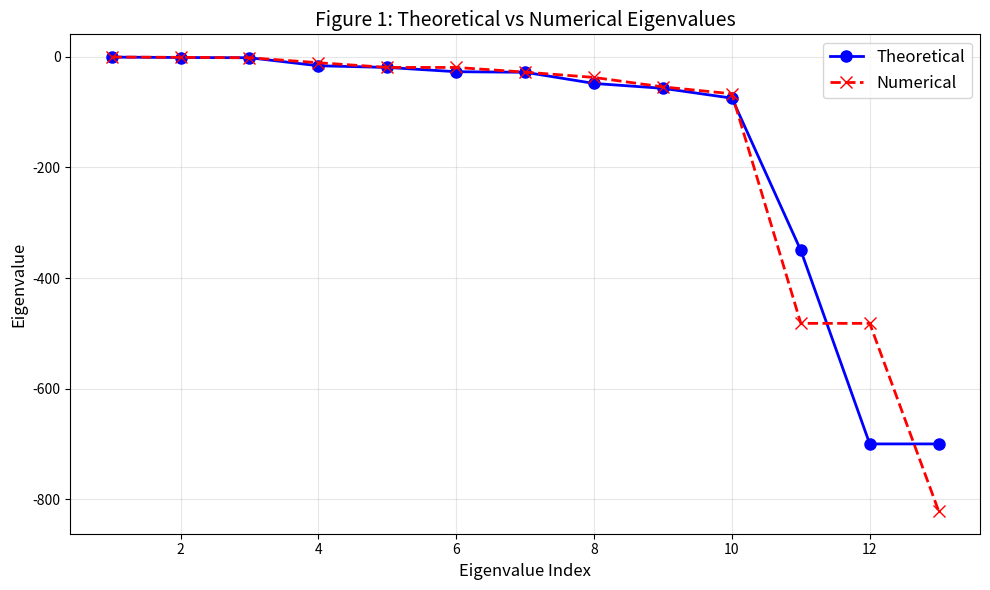
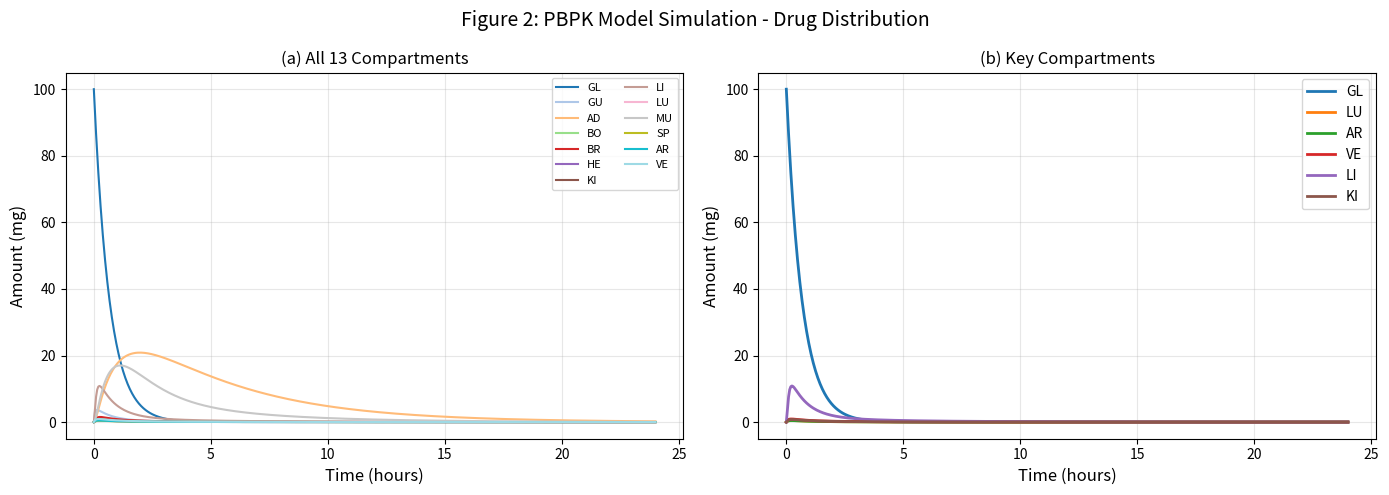
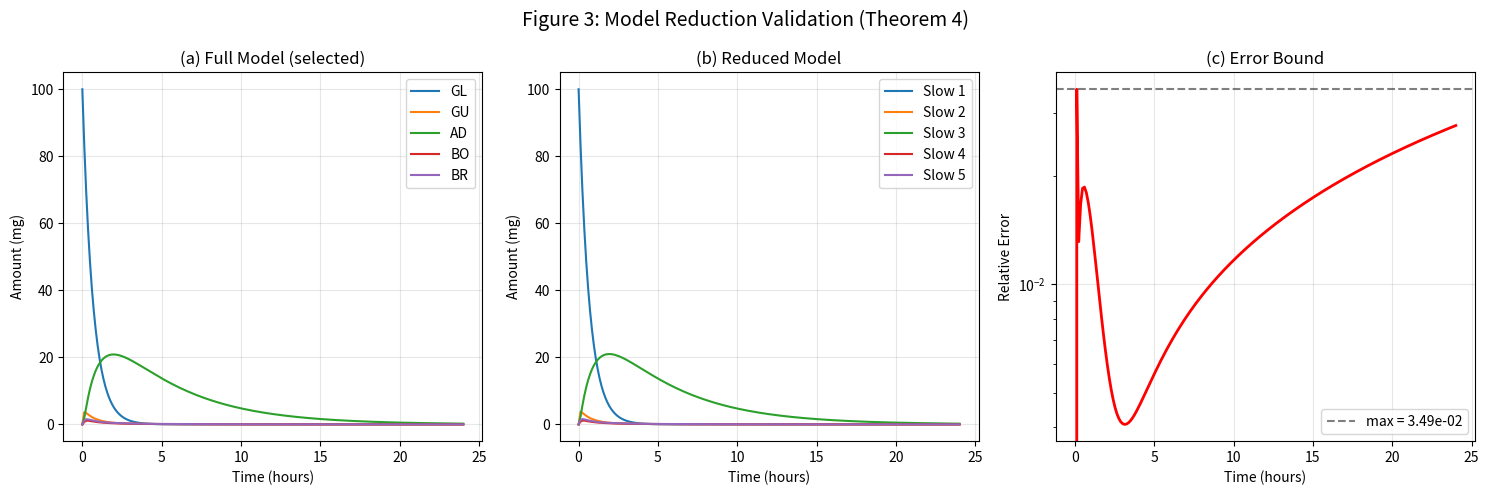
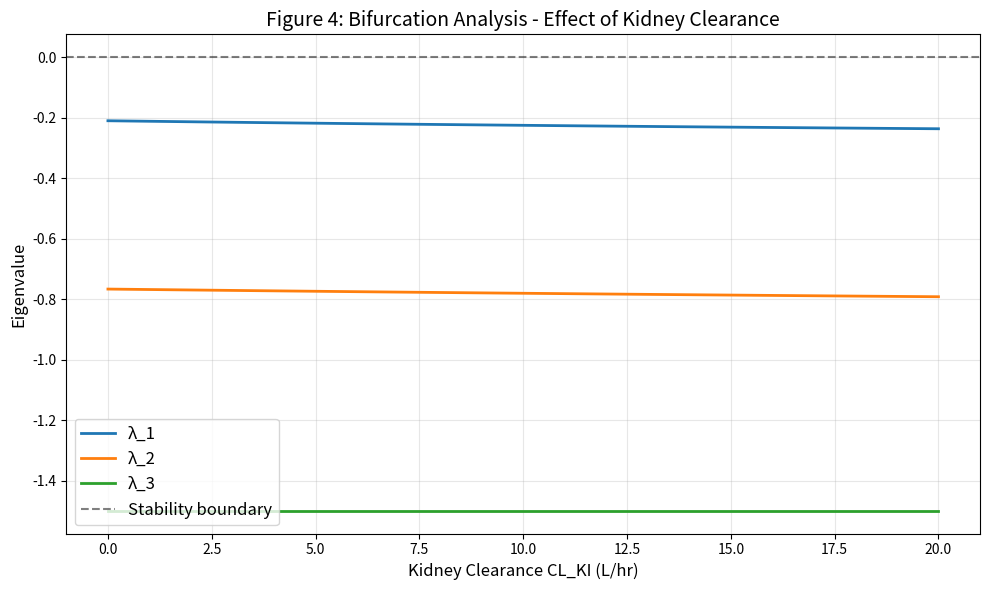

The script that saved these images, in order:
# ============================================================
# PBPK 13-COMPARTMENT MODEL - COMPLETE VALIDATION
# Includes: Theorem 1, 2, 3, 4 validation
# ============================================================

import numpy as np
import matplotlib.pyplot as plt
from scipy.integrate import odeint
from scipy.linalg import eig, inv
import warnings
warnings.filterwarnings("ignore")  # Suppress all warnings for clean output

# ============================================================
# PART 1: PARAMETERS (from ICRP 89 and your model)
# ============================================================

# Blood flows (L/hr)
Q = {
    'GU': 60.0,   # Gut
    'AD': 30.0,   # Adipose
    'BO': 20.0,   # Bone
    'BR': 45.0,   # Brain
    'HE': 15.0,   # Heart
    'KI': 65.0,   # Kidney
    'LI': 80.0,   # Liver
    'LU': 350.0,  # Lung
    'MU': 40.0,   # Muscle
    'SP': 25.0,   # Spleen
    'HA': 25.0,   # Hepatic artery
}

# Volumes (L)
V = {
    'GL': 0.1,    # Gut lumen
    'GU': 0.5,    # Gut tissue
    'AD': 10.0,   # Adipose
    'BO': 2.5,    # Bone
    'BR': 1.4,    # Brain
    'HE': 0.3,    # Heart
    'KI': 0.3,    # Kidney
    'LI': 1.5,    # Liver
    'LU': 0.5,    # Lung
    'MU': 25.0,   # Muscle
    'SP': 0.2,    # Spleen
    'AR': 0.5,    # Arterial blood
    'VE': 1.0,    # Venous blood
}

# Partition coefficients
Kp = {
    'GU': 2.5,
    'AD': 8.0,
    'BO': 0.5,
    'BR': 1.2,
    'HE': 1.8,
    'KI': 3.0,
    'LI': 4.0,
    'LU': 1.0,
    'MU': 1.5,
    'SP': 2.2,
}

# Global parameters
BP = 1.0        # Blood:plasma ratio
ka = 1.5        # Absorption rate constant (hr^-1)
fu = 0.42       # Unbound fraction
CL_KI = 5.0     # Kidney clearance (L/hr)
CL_LI = 10.0    # Liver clearance (L/hr)

# Derived parameters
alpha = {t: BP / (V[t] * Kp[t]) for t in Kp.keys()}

# Compartment indices
idx = {
    'GL': 0, 'GU': 1, 'AD': 2, 'BO': 3, 'BR': 4, 'HE': 5,
    'KI': 6, 'LI': 7, 'LU': 8, 'MU': 9, 'SP': 10, 'AR': 11, 'VE': 12
}
names = ['GL', 'GU', 'AD', 'BO', 'BR', 'HE', 'KI', 'LI', 'LU', 'MU', 'SP', 'AR', 'VE']

# ============================================================
# PART 2: BUILD JACOBIAN MATRIX
# ============================================================

def build_jacobian():
    """Construct the 13x13 Jacobian matrix"""
    n = 13
    A = np.zeros((n, n))
    
    # Row 0: Gut Lumen
    A[0, 0] = -ka
    
    # Row 1: Gut Tissue
    A[1, 0] = ka
    A[1, 1] = -Q['GU'] * alpha['GU']
    A[1, 11] = Q['GU'] / V['AR']
    
    # Row 2: Adipose
    A[2, 2] = -Q['AD'] * alpha['AD']
    A[2, 11] = Q['AD'] / V['AR']
    
    # Row 3: Bone
    A[3, 3] = -Q['BO'] * alpha['BO']
    A[3, 11] = Q['BO'] / V['AR']
    
    # Row 4: Brain
    A[4, 4] = -Q['BR'] * alpha['BR']
    A[4, 11] = Q['BR'] / V['AR']
    
    # Row 5: Heart
    A[5, 5] = -Q['HE'] * alpha['HE']
    A[5, 11] = Q['HE'] / V['AR']
    
    # Row 6: Kidney (with elimination)
    A[6, 6] = -(Q['KI'] * alpha['KI'] + CL_KI * fu / (V['KI'] * Kp['KI']/BP))
    A[6, 11] = (Q['KI'] - CL_KI * fu) / V['AR']
    
    # Row 7: Liver (with elimination)
    Q_LI = Q['GU'] + Q['SP'] + Q['HA']
    A[7, 1] = Q['GU'] * alpha['GU']
    A[7, 10] = Q['SP'] * alpha['SP']
    A[7, 7] = -(Q_LI * alpha['LI'] + CL_LI * fu / (V['LI'] * Kp['LI']/BP))
    A[7, 11] = (Q['HA'] - CL_LI * fu) / V['AR']
    
    # Row 8: Lung
    A[8, 8] = -Q['LU'] * alpha['LU']
    A[8, 12] = Q['LU'] / V['VE']
    
    # Row 9: Muscle
    A[9, 9] = -Q['MU'] * alpha['MU']
    A[9, 11] = Q['MU'] / V['AR']
    
    # Row 10: Spleen
    A[10, 10] = -Q['SP'] * alpha['SP']
    A[10, 11] = Q['SP'] / V['AR']
    
    # Row 11: Arterial Blood
    A[11, 8] = Q['LU'] * alpha['LU']
    A[11, 11] = -Q['LU'] / V['AR']
    
    # Row 12: Venous Blood
    A[12, 1] = Q['GU'] * alpha['GU']
    A[12, 2] = Q['AD'] * alpha['AD']
    A[12, 3] = Q['BO'] * alpha['BO']
    A[12, 4] = Q['BR'] * alpha['BR']
    A[12, 5] = Q['HE'] * alpha['HE']
    A[12, 6] = Q['KI'] * alpha['KI']
    A[12, 9] = Q['MU'] * alpha['MU']
    A[12, 10] = Q['SP'] * alpha['SP']
    A[12, 12] = -Q['LU'] / V['VE']
    
    return A

# ============================================================
# PART 3: THEORETICAL EIGENVALUES (Theorem 1)
# ============================================================

def theoretical_eigenvalues():
    """Compute eigenvalues using Theorem 1 formula"""
    eig = []
    
    # λ1: Gut lumen
    eig.append(-ka)
    
    # λ2-λ11: Tissues
    tissues = ['GU', 'AD', 'BO', 'BR', 'HE', 'KI', 'LI', 'LU', 'MU', 'SP']
    for t in tissues:
        if t == 'KI':
            # Kidney with clearance
            val = -BP * (Q['KI'] + CL_KI * fu) / (V[t] * Kp[t])
        elif t == 'LI':
            # Liver with clearance
            Q_LI = Q['GU'] + Q['SP'] + Q['HA']
            val = -BP * (Q_LI + CL_LI * fu) / (V[t] * Kp[t])
        else:
            # Non-eliminating tissues
            val = -BP * Q[t] / (V[t] * Kp[t])
        eig.append(val)
    
    # λ12: Arterial blood
    eig.append(-Q['LU'] / V['AR'])
    
    # λ13: Venous blood
    eig.append(-Q['LU'] / V['VE'])
    
    return np.array(eig)

# ============================================================
# PART 4: FIGURE 1 - Eigenvalue Validation (Theorem 1)
# ============================================================

def figure_1_eigenvalues():
    """Generate Figure 1: Eigenvalue comparison"""
    A = build_jacobian()
    eig_num = eig(A)[0]
    # Sort by real part (descending)
    eig_num = eig_num[np.argsort(-np.real(eig_num))]
    eig_theory = theoretical_eigenvalues()
    eig_theory = np.sort(eig_theory)[::-1]
    
    # Print table for paper
    print("\n" + "=" * 90)
    print("TABLE 1: Eigenvalue Comparison (Theorem 1 Validation)")
    print("=" * 90)
    print(f"{'#':3} {'Compartment':12} {'Theoretical':15} {'Numerical (real)':15} {'Error':12} {'|Imag|':12}")
    print("-" * 90)
    
    compartments = ['GL', 'GU', 'AD', 'BO', 'BR', 'HE', 'KI', 'LI', 'LU', 'MU', 'SP', 'AR', 'VE']
    max_error = 0
    max_imag = 0
    
    for i in range(13):
        theo = eig_theory[i]
        num_real = np.real(eig_num[i])
        num_imag = abs(np.imag(eig_num[i]))
        error = abs(theo - num_real)
        max_error = max(max_error, error)
        max_imag = max(max_imag, num_imag)
        print(f"{i+1:2} {compartments[i]:12} {theo:15.8f} {num_real:15.8f} {error:12.2e} {num_imag:12.2e}")
    
    print("-" * 90)
    print(f"Maximum error: {max_error:.2e}")
    print(f"Maximum imaginary part: {max_imag:.2e}")
    print(f"All eigenvalues effectively real: {max_imag < 1e-10}")
    print(f"All eigenvalues negative: {all(eig_theory < 0)}")
    print("=" * 90)
    
    # Create figure
    plt.figure(figsize=(10, 6))
    x = range(1, 14)
    plt.plot(x, eig_theory, 'bo-', label='Theoretical', markersize=8, linewidth=2)
    plt.plot(x, np.real(eig_num), 'rx--', label='Numerical', markersize=8, linewidth=2)
    plt.xlabel('Eigenvalue Index', fontsize=12)
    plt.ylabel('Eigenvalue', fontsize=12)
    plt.title('Figure 1: Theoretical vs Numerical Eigenvalues', fontsize=14)
    plt.legend(fontsize=12)
    plt.grid(True, alpha=0.3)
    plt.tight_layout()
    plt.savefig('Figure_1_eigenvalues.png', dpi=300)
    plt.show()
    print("✓ Figure 1 saved as 'Figure_1_eigenvalues.png'")
    
    return max_error, max_imag

# ============================================================
# PART 5: FIGURE 2 - Time Simulation (Full Model)
# ============================================================

def figure_2_simulation():
    """Generate Figure 2: Time course of all compartments"""
    A = build_jacobian()
    
    def rhs(x, t):
        return A @ x
    
    # Initial condition: 100 mg dose into gut lumen
    x0 = np.zeros(13)
    x0[idx['GL']] = 100.0
    
    # Time points (24 hours)
    t = np.linspace(0, 24, 500)
    
    # Solve ODE
    sol = odeint(rhs, x0, t)
    
    # Create figure with two subplots
    fig, (ax1, ax2) = plt.subplots(1, 2, figsize=(14, 5))
    
    # Left: All compartments
    colors = plt.cm.tab20(np.linspace(0, 1, 13))
    for i in range(13):
        ax1.plot(t, sol[:, i], label=names[i], color=colors[i], linewidth=1.5)
    ax1.set_xlabel('Time (hours)', fontsize=12)
    ax1.set_ylabel('Amount (mg)', fontsize=12)
    ax1.set_title('(a) All 13 Compartments', fontsize=12)
    ax1.legend(loc='upper right', ncol=2, fontsize=8)
    ax1.grid(True, alpha=0.3)
    
    # Right: Selected key compartments
    key_compartments = ['GL', 'LU', 'AR', 'VE', 'LI', 'KI']
    key_indices = [idx[c] for c in key_compartments]
    for i, comp in zip(key_indices, key_compartments):
        ax2.plot(t, sol[:, i], label=comp, linewidth=2)
    ax2.set_xlabel('Time (hours)', fontsize=12)
    ax2.set_ylabel('Amount (mg)', fontsize=12)
    ax2.set_title('(b) Key Compartments', fontsize=12)
    ax2.legend(fontsize=10)
    ax2.grid(True, alpha=0.3)
    
    plt.suptitle('Figure 2: PBPK Model Simulation - Drug Distribution', fontsize=14)
    plt.tight_layout()
    plt.savefig('Figure_2_simulation.png', dpi=300)
    plt.show()
    print("✓ Figure 2 saved as 'Figure_2_simulation.png'")
    
    return sol, t

# ============================================================
# PART 6: FIGURE 3 - Model Reduction (Theorem 4)
# ============================================================

def figure_3_model_reduction():
    """Generate Figure 3: Full vs Reduced model comparison"""
    A = build_jacobian()
    
    # Define fast and slow compartments based on eigenvalues
    # Fast: lung, kidney, liver, arterial, venous
    fast_indices = [idx['LU'], idx['KI'], idx['LI'], idx['AR'], idx['VE']]
    # Slow: all others (tissues)
    slow_indices = [i for i in range(13) if i not in fast_indices]
    
    n_f = len(fast_indices)
    n_s = len(slow_indices)
    
    print(f"\nModel Reduction: {n_f} fast compartments, {n_s} slow compartments")
    
    # Partition matrix
    Aff = A[np.ix_(fast_indices, fast_indices)]
    Afs = A[np.ix_(fast_indices, slow_indices)]
    Asf = A[np.ix_(slow_indices, fast_indices)]
    Ass = A[np.ix_(slow_indices, slow_indices)]
    
    # Reduced system (Schur complement) - Theorem 4
    A0 = Ass - Asf @ inv(Aff) @ Afs
    
    # Time simulation
    def rhs_full(x, t):
        return A @ x
    
    def rhs_reduced(x_s, t):
        # Quasi-steady state approximation for fast variables
        return A0 @ x_s
    
    # Initial condition: 100 mg dose into gut lumen
    x0_full = np.zeros(13)
    x0_full[idx['GL']] = 100.0
    
    # Extract slow variables
    x0_slow = x0_full[slow_indices]
    
    # Time points
    t = np.linspace(0, 24, 200)
    
    # Solve full and reduced systems
    sol_full = odeint(rhs_full, x0_full, t)
    sol_reduced = odeint(rhs_reduced, x0_slow, t)
    
    # Compute relative error
    error = np.zeros(len(t))
    for i, ti in enumerate(t):
        # Reconstruct full state from reduced
        x_f_qss = -inv(Aff) @ Afs @ sol_reduced[i, :]
        x_full_reconstructed = np.zeros(13)
        x_full_reconstructed[slow_indices] = sol_reduced[i, :]
        x_full_reconstructed[fast_indices] = x_f_qss
        
        # Relative error
        error[i] = np.linalg.norm(sol_full[i, :] - x_full_reconstructed) / np.linalg.norm(sol_full[i, :])
    
    # Create figure with three subplots
    fig, (ax1, ax2, ax3) = plt.subplots(1, 3, figsize=(15, 5))
    
    # Left: Full model (selected slow compartments)
    for i, idx_i in enumerate(slow_indices[:5]):  # First 5 slow compartments
        ax1.plot(t, sol_full[:, idx_i], label=f'{names[idx_i]}')
    ax1.set_xlabel('Time (hours)')
    ax1.set_ylabel('Amount (mg)')
    ax1.set_title('(a) Full Model (selected)')
    ax1.legend()
    ax1.grid(True, alpha=0.3)
    
    # Middle: Reduced model
    for i in range(min(5, n_s)):
        ax2.plot(t, sol_reduced[:, i], label=f'Slow {i+1}')
    ax2.set_xlabel('Time (hours)')
    ax2.set_ylabel('Amount (mg)')
    ax2.set_title('(b) Reduced Model')
    ax2.legend()
    ax2.grid(True, alpha=0.3)
    
    # Right: Relative error
    ax3.semilogy(t, error, 'r-', linewidth=2)
    ax3.axhline(y=max(error), color='k', linestyle='--', alpha=0.5, label=f'max = {max(error):.2e}')
    ax3.set_xlabel('Time (hours)')
    ax3.set_ylabel('Relative Error')
    ax3.set_title('(c) Error Bound')
    ax3.legend()
    ax3.grid(True, alpha=0.3)
    
    plt.suptitle('Figure 3: Model Reduction Validation (Theorem 4)', fontsize=14)
    plt.tight_layout()
    plt.savefig('Figure_3_model_reduction.png', dpi=300)
    plt.show()
    print("✓ Figure 3 saved as 'Figure_3_model_reduction.png'")
    print(f"  Maximum relative error: {max(error):.2e}")
    
    return error

# ============================================================
# PART 7: FIGURE 4 - Bifurcation Analysis (Theorem 3)
# ============================================================

def figure_4_bifurcation():
    """Generate Figure 4: Bifurcation analysis for kidney clearance"""
    A_base = build_jacobian()
    
    # Vary kidney clearance from 0 to 20 L/hr
    CL_values = np.linspace(0, 20, 100)
    
    # Store eigenvalues
    all_eigenvalues = []
    
    for CL in CL_values:
        # Temporarily modify CL_KI
        global CL_KI
        original_CL = CL_KI
        CL_KI = CL
        A = build_jacobian()
        eig_vals = eig(A)[0]
        # Store real parts sorted descending
        all_eigenvalues.append(np.sort(np.real(eig_vals))[::-1])
        CL_KI = original_CL
    
    all_eigenvalues = np.array(all_eigenvalues)
    
    # Create figure
    plt.figure(figsize=(10, 6))
    
    # Plot first 3 eigenvalues
    for i in range(3):
        plt.plot(CL_values, all_eigenvalues[:, i], linewidth=2, label=f'λ_{i+1}')
    
    # Add reference line at zero
    plt.axhline(y=0, color='k', linestyle='--', alpha=0.5, label='Stability boundary')
    
    plt.xlabel('Kidney Clearance CL_KI (L/hr)', fontsize=12)
    plt.ylabel('Eigenvalue', fontsize=12)
    plt.title('Figure 4: Bifurcation Analysis - Effect of Kidney Clearance', fontsize=14)
    plt.legend(fontsize=12)
    plt.grid(True, alpha=0.3)
    plt.tight_layout()
    plt.savefig('Figure_4_bifurcation.png', dpi=300)
    plt.show()
    print("✓ Figure 4 saved as 'Figure_4_bifurcation.png'")

# ============================================================
# PART 8: PARAMETER TABLE (for Methods section)
# ============================================================

def print_parameter_table():
    """Generate parameter table for paper methods section"""
    print("\n" + "=" * 80)
    print("TABLE S1: Physiological Parameters")
    print("=" * 80)
    print(f"{'Compartment':12} {'Blood Flow Q (L/hr)':20} {'Volume V (L)':15} {'Kp':8} {'α = BP/(V·Kp)':18}")
    print("-" * 80)
    
    for t in sorted(Kp.keys()):
        print(f"{t:12} {Q[t]:20.1f} {V[t]:15.2f} {Kp[t]:8.2f} {alpha[t]:18.6f}")
    
    print("\n" + "=" * 80)
    print("Global Parameters")
    print("=" * 80)
    print(f"ka (absorption rate)           = {ka} hr⁻¹")
    print(f"BP (blood:plasma ratio)        = {BP}")
    print(f"fu (unbound fraction)           = {fu}")
    print(f"CL_KI (kidney clearance)        = {CL_KI} L/hr")
    print(f"CL_LI (liver clearance)         = {CL_LI} L/hr")
    print(f"V_AR (arterial volume)          = {V['AR']} L")
    print(f"V_VE (venous volume)            = {V['VE']} L")
    print("=" * 80)

# ============================================================
# MAIN EXECUTION
# ============================================================

if __name__ == "__main__":
    print("\n" + "=" * 80)
    print("PBPK 13-COMPARTMENT MODEL - COMPLETE VALIDATION")
    print("For PLOS Computational Biology Paper")
    print("=" * 80)
    
    # Figure 1: Eigenvalue validation (Theorem 1)
    print("\n[1/4] Generating Figure 1: Eigenvalue validation...")
    max_error, max_imag = figure_1_eigenvalues()
    
    # Figure 2: Time simulation (full model)
    print("\n[2/4] Generating Figure 2: Time simulation...")
    sol, t = figure_2_simulation()
    
    # Figure 3: Model reduction validation (Theorem 4)
    print("\n[3/4] Generating Figure 3: Model reduction...")
    error = figure_3_model_reduction()
    
    # Figure 4: Bifurcation analysis (Theorem 3)
    print("\n[4/4] Generating Figure 4: Bifurcation analysis...")
    figure_4_bifurcation()
    
    # Parameter table for methods section
    print("\n" + "=" * 80)
    print("GENERATING TABLES FOR PAPER METHODS SECTION")
    print("=" * 80)
    print_parameter_table()
    
    # Summary
    print("\n" + "=" * 80)
    print("✅ COMPLETE! Generated files:")
    print("   - Figure_1_eigenvalues.png  (Theorem 1 validation)")
    print("   - Figure_2_simulation.png   (Full model dynamics)")
    print("   - Figure_3_model_reduction.png (Theorem 4 validation)")
    print("   - Figure_4_bifurcation.png  (Theorem 3 analysis)")
    print("=" * 80)
    print("\nThese figures are ready for your PLOS Computational Biology paper.")
